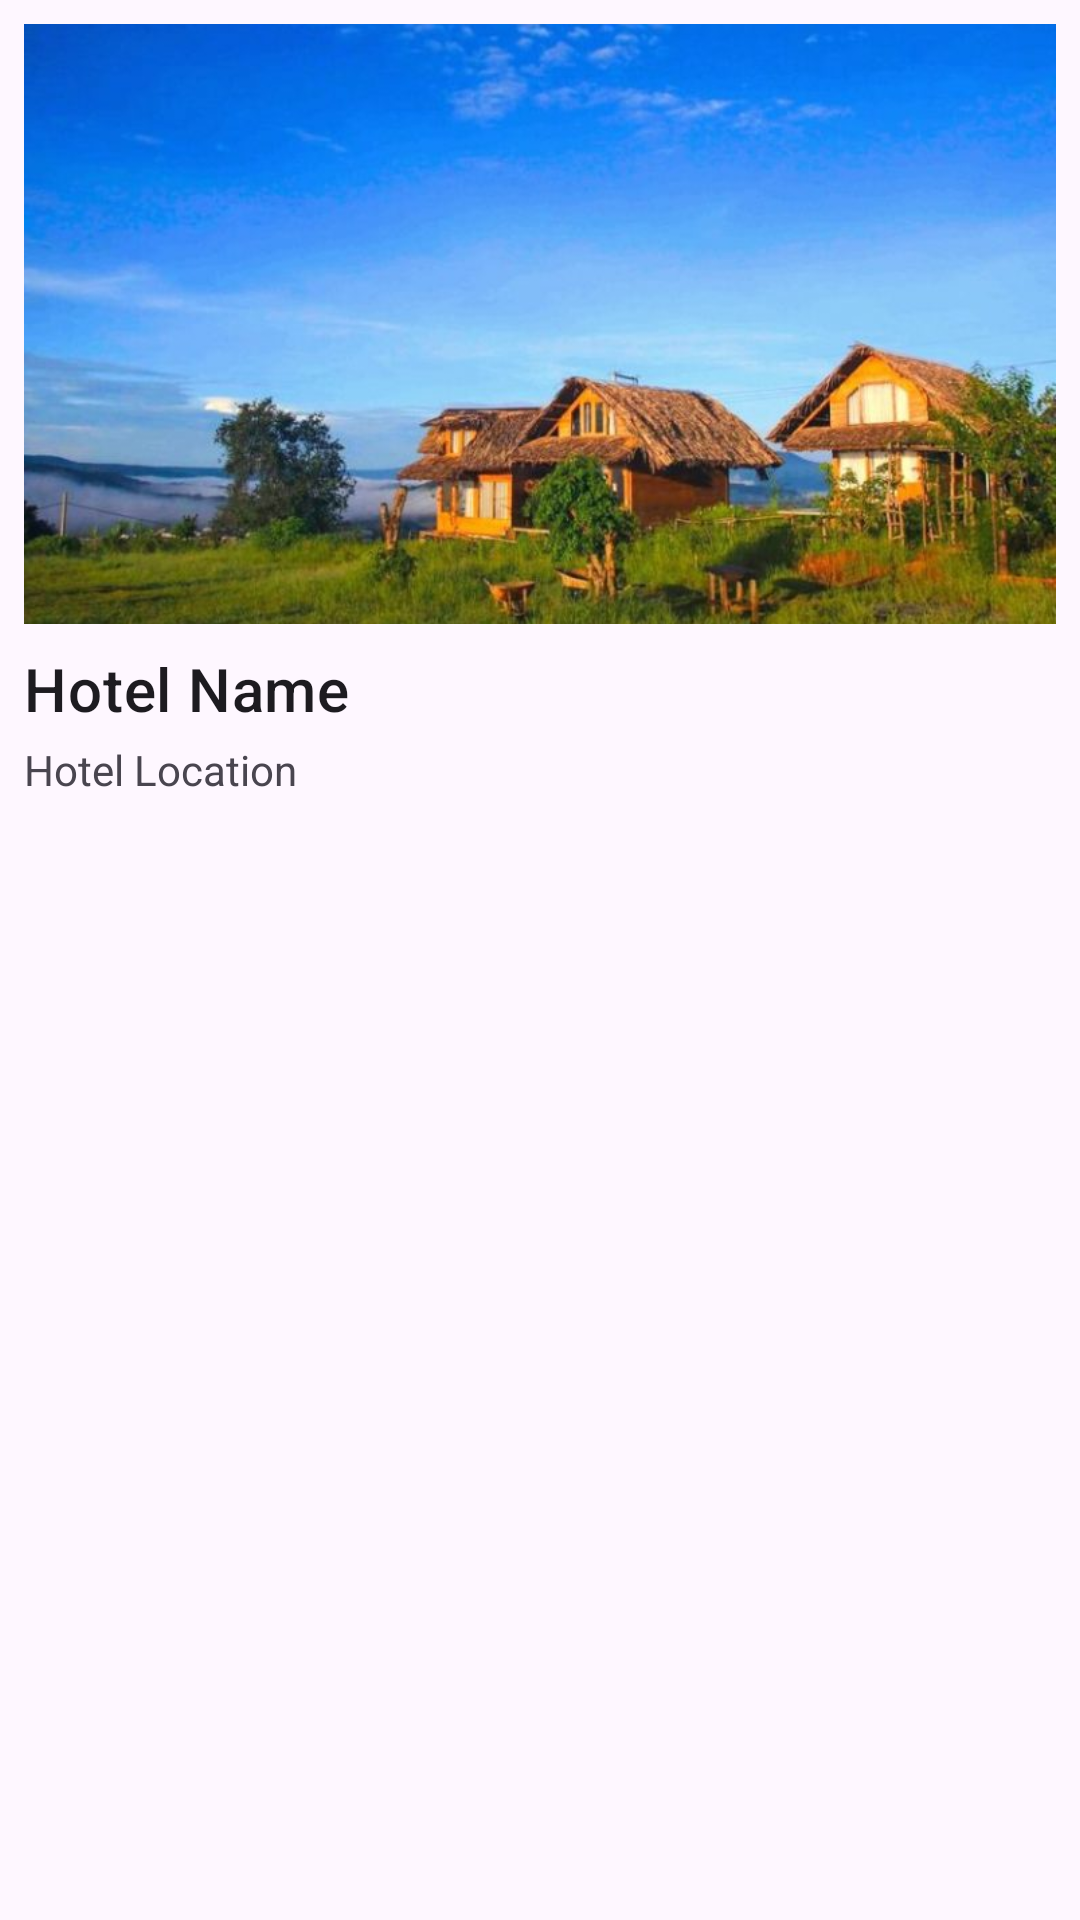

Produce the Android XML layout that renders to this screen, including the resource entries it uses.
<!-- AndroidManifest.xml: application theme Theme.TravelValda -->
<!-- res/layout/property_item.xml -->
<?xml version="1.0" encoding="utf-8"?>
<LinearLayout xmlns:android="http://schemas.android.com/apk/res/android"
    android:layout_width="wrap_content"
    android:layout_height="wrap_content">
    <LinearLayout
        android:layout_width="match_parent"
        android:layout_height="wrap_content"
        android:orientation="vertical"
        android:padding="@dimen/_8px"
        android:layout_marginBottom="16dp"
        android:background="?attr/selectableItemBackground">

        <ImageView
            android:id="@+id/ivHotelImage4"
            android:layout_width="match_parent"
            android:layout_height="200dp"
            android:scaleType="centerCrop"
            android:src="@drawable/homestay1"
          />

        <TextView
            android:id="@+id/tvHotelName4"
            android:layout_width="match_parent"
            android:layout_height="wrap_content"
            android:text="Hotel Name"
            android:textAppearance="?attr/textAppearanceHeadline6"
            android:layout_marginTop="@dimen/_8px"
            />

        <TextView
            android:id="@+id/tvHotelLocation4"
            android:layout_width="match_parent"
            android:layout_height="wrap_content"
            android:text="Hotel Location"
            android:layout_marginTop="4dp"
         />

    </LinearLayout>
</LinearLayout>
<!-- resources referenced by this layout -->
<resources>
  <dimen name="_8px">8.0dp</dimen>
  <!-- drawable homestay1: jpg bitmap (drawable, 66783 bytes) -->
  <style name="Theme.TravelValda" parent="Base.Theme.TravelValda" />
  <style name="Base.Theme.TravelValda" parent="Theme.Material3.DayNight.NoActionBar">
          
          
      </style>
</resources>
